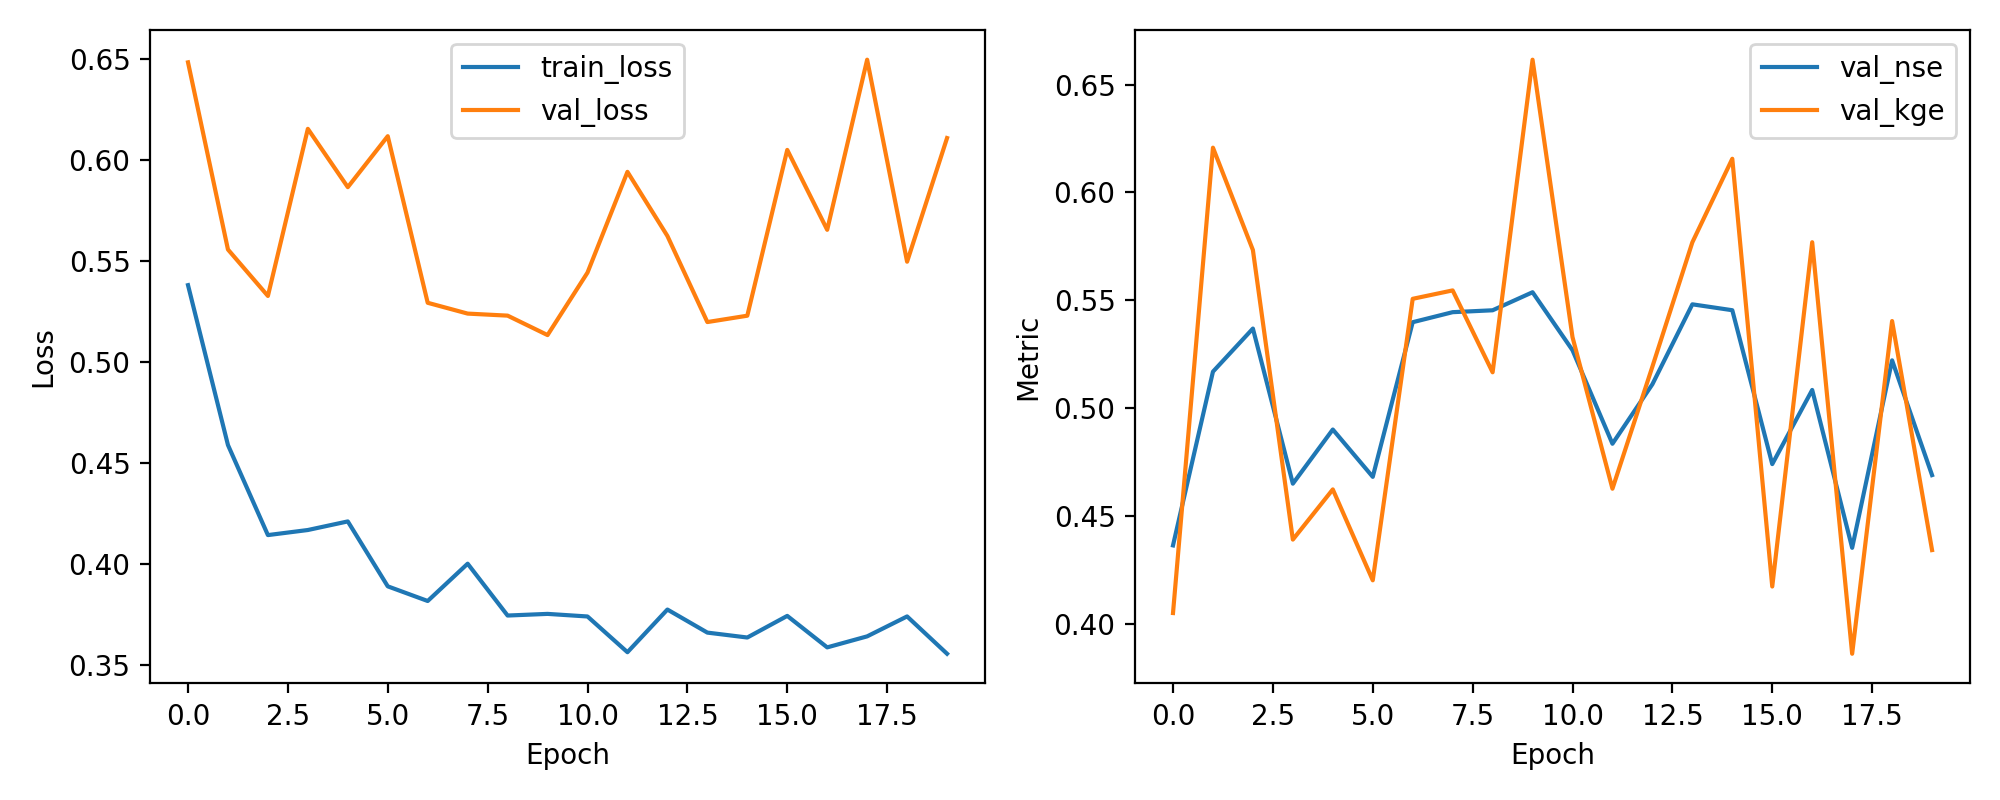

The table this chart was drawn from, first rows:
epoch, train_loss, val_loss, val_nse, val_kge
1, 0.5381, 0.6485, 0.4363, 0.4049
2, 0.4589, 0.5558, 0.5169, 0.6208
3, 0.4143, 0.5328, 0.5369, 0.5733
4, 0.4168, 0.6156, 0.4649, 0.439
5, 0.4211, 0.5867, 0.49, 0.4622
6, 0.3889, 0.6119, 0.4681, 0.4201
7, 0.3817, 0.5294, 0.5398, 0.5507
8, 0.4001, 0.524, 0.5445, 0.5546
9, 0.3745, 0.523, 0.5453, 0.5166
10, 0.3753, 0.5134, 0.5537, 0.6616
11, 0.374, 0.5443, 0.5268, 0.5329
12, 0.3563, 0.5943, 0.4834, 0.4626
13, 0.3774, 0.5625, 0.511, 0.5192
14, 0.366, 0.5198, 0.5481, 0.5769
15, 0.3636, 0.523, 0.5454, 0.6156
16, 0.3743, 0.6051, 0.474, 0.4172
17, 0.3587, 0.5655, 0.5084, 0.5769
18, 0.3642, 0.6498, 0.4351, 0.386
19, 0.374, 0.5497, 0.5221, 0.5403
20, 0.3555, 0.611, 0.4689, 0.4341
